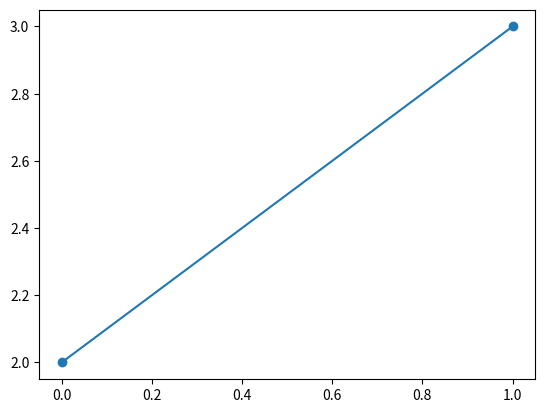

This figure's Python source:
import numpy as np
from scipy.integrate import odeint
import matplotlib.pylab as plt
def F(y,t):
    dy=np.zeros(1)
    dy[0]=t
    return dy


t=np.arange(0,100,0.1)
y0=0
result=odeint(F,y0,t)
fig=plt.figure()

plt.plot([1,0],[3,2],'-o')
plt.show()